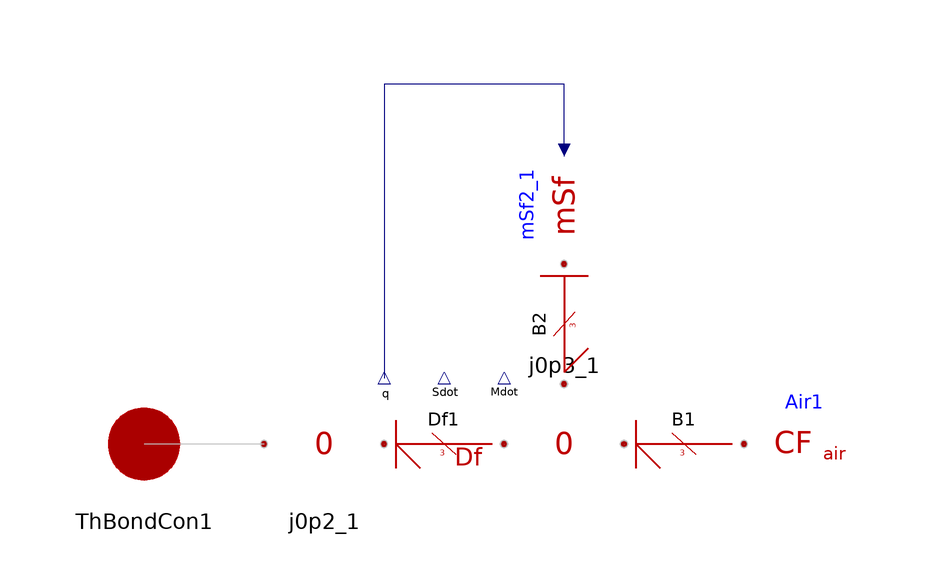

Above is the diagram view of the following Modelica model: its components placed by their Placement annotations and its connect equations drawn as lines.

model Air_isochoric
      extends Interfaces.PassiveOnePort;
      parameter Modelica.SIunits.Entropy S0=6.81010184 "Entropy if no air";
      parameter Modelica.SIunits.Volume V0=0.83112221e-3 "Volume if no air";
      parameter Modelica.SIunits.Mass M0=1e-3 "Mass if no air";
      parameter Modelica.SIunits.SpecificHeatCapacity cp=1004.0
        "Heat capacity of air at constant pressure";
      parameter Modelica.SIunits.SpecificHeatCapacity R=287.2 "Gas constant";
      parameter Modelica.SIunits.Mass epsM=0.5e-6
        "Smallest mass distinguishable from zero";
      parameter Boolean fict=false "True is fictitious values are used";
      parameter Modelica.SIunits.Temperature T_fict=298.53
        "Fictitious temperature is no air";
      parameter Modelica.SIunits.Pressure p_fict=1e5
        "Fictitious pressure if no air";
      parameter Modelica.SIunits.Entropy S_int0 "Initial air entropy";
      parameter Modelica.SIunits.Volume V_int "Air volume";
      parameter Modelica.SIunits.Mass M_int0 "Initial air mass";
      annotation (Icon(
          Text(
            extent=[-76,82; 40,-78],
            string="CF",
            style(color=41)),
          Text(
            extent=[32,8; 70,-40],
            string="air",
            style(color=41)),
          Text(extent=[-70,90; 70,50],   string="%name"),
          Text(
            extent=[-40,-36; 42,-66],
            style(color=58, rgbcolor={0,181,0}),
            string="isochoric")), Diagram);
      Air Air1(
        S0=S0,
        V0=V0,
        M0=M0,
        cp=cp,
        R=R,
        epsM=epsM,
        fict=fict,
        T_fict=T_fict,
        p_fict=p_fict,
        S_int(start=S_int0),
        V_int(start=V_int),
        M_int(start=M_int0)) annotation (extent=[0,-10; 20,10]);
      Bonds.fThermoBond B1 annotation (extent=[-20,-10; 0,10], rotation=180);
      Junctions.J0p3 j0p3_1 annotation (extent=[-40,10; -20,-10]);
      Sensors.fDf Df1 annotation (extent=[-60,-10; -40,10], rotation=180);
      Bonds.eThermoBond B2 annotation (extent=[-40,10; -20,30],rotation=-90);
      Sources.mSf2 mSf2_1 annotation (extent=[-40,30; -20,50],rotation=90);
      Junctions.J0p2 j0p2_1 annotation (extent=[-80,-10; -60,10]);
    equation
      connect(B1.eThBondCon1, Air1.ThBondCon1) annotation (points=[0,
            -1.22465e-015; 0,0],  style(
          color=8,
          rgbcolor={192,192,192},
          smooth=0));
      connect(j0p3_1.ThBondCon2, B1.fThBondCon1) annotation (points=[-20,0; -20,
            1.22465e-015], style(
          color=8,
          rgbcolor={192,192,192},
          smooth=0));
      connect(Df1.eThBondCon1, j0p3_1.ThBondCon1) annotation (points=[-40,
            -1.22465e-015; -40,0], style(
          color=8,
          rgbcolor={192,192,192},
          smooth=0));
      connect(B2.eThBondCon1, j0p3_1.ThBondCon3) annotation (points=[-30,10;
            -30,10],                style(
          color=8,
          rgbcolor={192,192,192},
          smooth=0));
      connect(mSf2_1.ThBondCon1, B2.fThBondCon1) annotation (points=[-30,30;
            -30,30],                             style(
          color=8,
          rgbcolor={192,192,192},
          smooth=0));
      connect(mSf2_1.InPort1, Df1.OutPort2) annotation (points=[-30,49; -30,60;
            -60,60; -60,11],                  style(
          color=74,
          rgbcolor={0,0,127},
          smooth=0));
      connect(j0p2_1.ThBondCon2, Df1.fThBondCon1) annotation (points=[-60,0;
            -60,1.22465e-015], style(
          color=8,
          rgbcolor={192,192,192},
          smooth=0));
      connect(j0p2_1.ThBondCon1, ThBondCon1) annotation (points=[-80,0; -100,0],
          style(
          color=8,
          rgbcolor={192,192,192},
          smooth=0));
    end Air_isochoric;